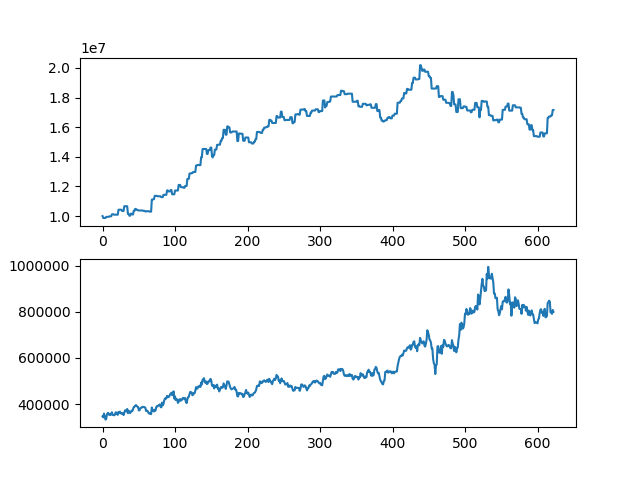

Values plotted in this chart, from the file beside it:
asset, close
10000000, 346500
9874000, 342000
9874000, 358500
9874000, 347000
9874000, 332500
9946500, 335000
9946500, 353500
9946500, 360500
9960000, 361000
9960000, 353000
9988000, 354000
9988000, 352000
9988000, 359000
10123000, 364000
10123000, 352500
10123000, 352000
10095000, 351000
10095000, 353000
10095000, 363500
10095000, 363500
10095000, 356500
10095000, 353000
10431000, 365000
10431000, 361000
10431000, 367000
10431000, 359500
10431000, 360000
10347000, 357000
10347000, 360000
10347000, 352000
10666000, 363000
10666000, 372500
10666000, 372000
10666000, 368000
10666000, 378500
10148000, 360000
10148000, 371000
10026500, 366500
10026500, 360500
10161500, 365500
10161500, 371000
10107500, 369000
10107500, 377000
10354500, 386500
10354500, 387500
10484500, 392500
10484500, 395000
10419500, 392500
10419500, 388500
10380500, 387000
10380500, 372500
10380500, 372500
10380500, 381000
10380500, 384000
10380500, 384000
10380500, 387500
10354500, 386500
10354500, 387500
10354500, 385500
10315500, 384000
... 563 more rows
